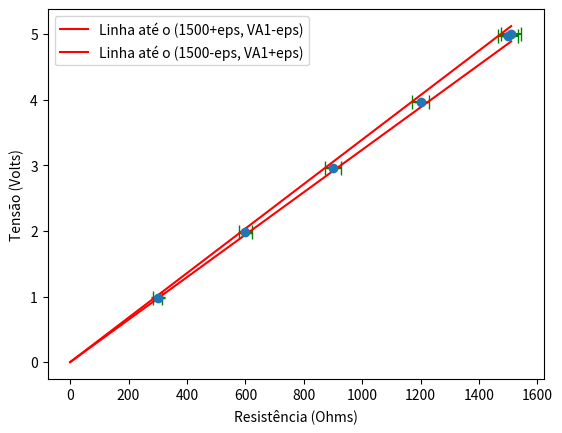

Here is the Python script that generated this plot:
import matplotlib.pyplot as plt
import numpy as np

D = {1510:5.0000,1500:4.9707,1200:3.9687,900:2.9668,600:1.9795,300:0.9824}
err = [np.sqrt((0.05*1500/np.sqrt(5))**2+1/4)]+list(map(lambda x: 0.05*x/np.sqrt(x/300),list(D.keys())[1:]))
plt.errorbar(D.keys(),D.values(),yerr=[4.9e-3]*len(D),xerr=[0.05*1500/np.sqrt(5)+1/4]+
             list(map(lambda x: 0.05*x/np.sqrt(x/300),list(D.keys())[1:])),
             fmt='o',markersize=6,capsize=5,ecolor='green')

X = np.linspace(0,1510)
f = lambda x, xer, yer: (D[1500]+yer)/(1500+xer)*x
plt.plot(X, f(X,err[list(D.keys()).index(1500)],-4.9e-3), label='Linha até o (1500+eps, VA1-eps)', color='red')
plt.plot(X, f(X,-err[list(D.keys()).index(1500)],4.9e-3), label='Linha até o (1500-eps, VA1+eps)', color='red')
plt.legend()

plt.xlabel('Resistência (Ohms)')
plt.ylabel('Tensão (Volts)')
plt.show()
